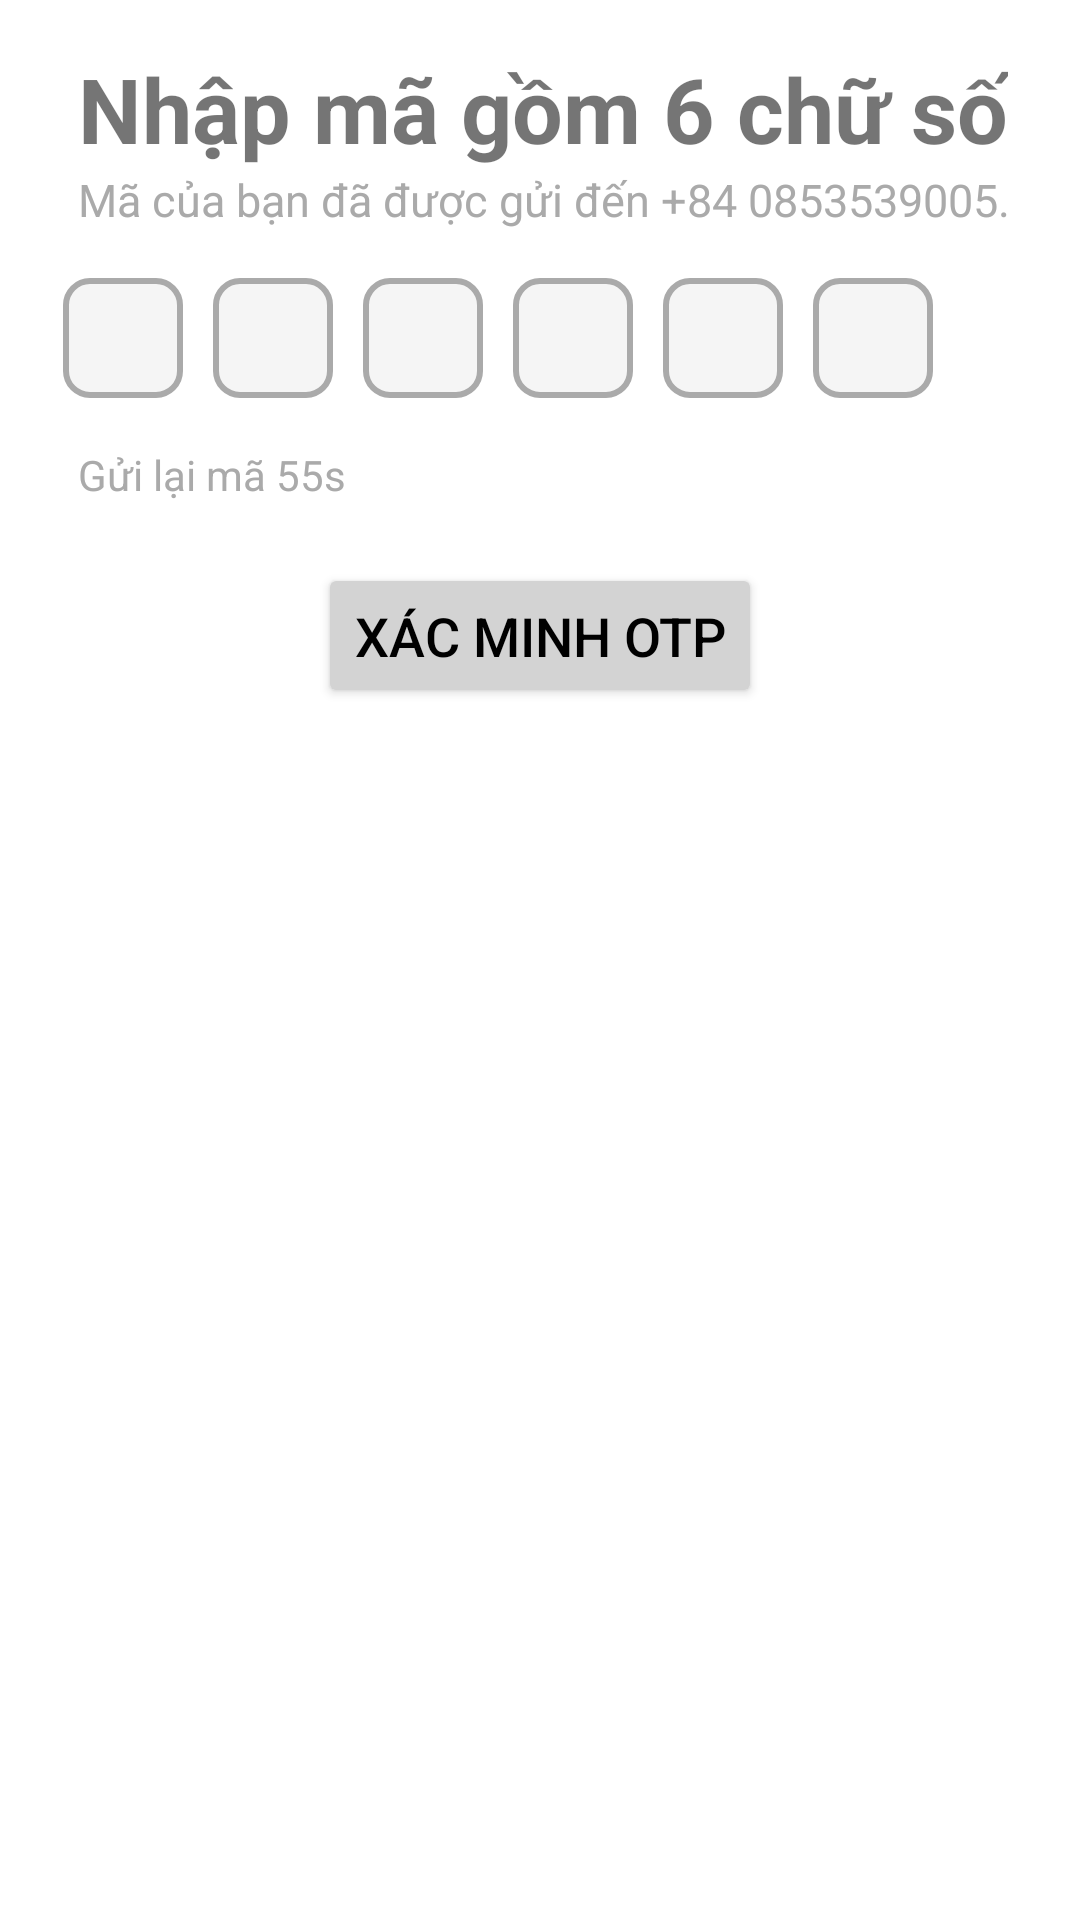

Write the Android layout XML for this screen, with the resource values it uses.
<!-- AndroidManifest.xml: application theme Theme.TikTok -->
<!-- res/layout/activity_send_code.xml -->
<?xml version="1.0" encoding="utf-8"?>
<androidx.constraintlayout.widget.ConstraintLayout xmlns:android="http://schemas.android.com/apk/res/android"
    xmlns:app="http://schemas.android.com/apk/res-auto"
    xmlns:tools="http://schemas.android.com/tools"
    android:id="@+id/main"
    android:layout_width="match_parent"
    android:layout_height="match_parent"
    tools:context=".SendCode">

    <LinearLayout
        android:layout_width="match_parent"
        android:layout_height="match_parent"
        android:orientation="vertical"
        android:background="@color/white"
        android:padding="16dp">

        
        <TextView
            android:layout_width="wrap_content"
            android:layout_height="wrap_content"
            android:text="Nhập mã gồm 6 chữ số"
            android:layout_marginLeft="10dp"
            android:textSize="30sp"
            android:textStyle="bold"/>

        
        <TextView
            android:layout_width="wrap_content"
            android:layout_height="wrap_content"
            android:text="Mã của bạn đã được gửi đến +84 0853539005."
            android:layout_marginLeft="10dp"
            android:textSize="15sp"
            android:textColor="@android:color/darker_gray"
            android:layout_marginBottom="16dp"/>

        
        <LinearLayout
            android:layout_width="wrap_content"
            android:layout_height="wrap_content"
            android:orientation="horizontal">

            <EditText
                android:id="@+id/otp1"
                android:layout_width="40dp"
                android:layout_height="40dp"
                android:gravity="center"
                android:layout_marginLeft="5dp"
                android:inputType="number"
                android:maxLength="1"
                android:textSize="18sp"
                android:background="@drawable/otp_box"/>

            <EditText
                android:id="@+id/otp2"
                android:layout_width="40dp"
                android:layout_height="40dp"
                android:gravity="center"
                android:layout_marginLeft="10dp"
                android:inputType="number"
                android:maxLength="1"
                android:textSize="18sp"
                android:background="@drawable/otp_box"/>

            <EditText
                android:id="@+id/otp3"
                android:layout_width="40dp"
                android:layout_height="40dp"
                android:gravity="center"
                android:layout_marginLeft="10dp"
                android:inputType="number"
                android:maxLength="1"
                android:textSize="18sp"
                android:background="@drawable/otp_box"/>

            <EditText
                android:id="@+id/otp4"
                android:layout_width="40dp"
                android:layout_height="40dp"
                android:gravity="center"
                android:layout_marginLeft="10dp"
                android:inputType="number"
                android:maxLength="1"
                android:textSize="18sp"
                android:background="@drawable/otp_box"/>

            <EditText
                android:id="@+id/otp5"
                android:layout_width="40dp"
                android:layout_height="40dp"
                android:gravity="center"
                android:layout_marginLeft="10dp"
                android:inputType="number"
                android:maxLength="1"
                android:textSize="18sp"
                android:background="@drawable/otp_box"/>

            <EditText
                android:id="@+id/otp6"
                android:layout_width="40dp"
                android:layout_height="40dp"
                android:gravity="center"
                android:layout_marginLeft="10dp"
                android:inputType="number"
                android:maxLength="1"
                android:textSize="18sp"
                android:background="@drawable/otp_box"/>

        </LinearLayout>

        
        <TextView
            android:id="@+id/txt_resend_code"
            android:layout_width="wrap_content"
            android:layout_height="wrap_content"
            android:text="Gửi lại mã 55s"
            android:textColor="@android:color/darker_gray"
            android:layout_marginTop="16dp"
            android:layout_marginLeft="10dp"/>

        
        <Button
            android:id="@+id/btn_verify"
            android:layout_width="wrap_content"
            android:layout_height="wrap_content"
            android:text="Xác minh OTP"
            android:layout_gravity="center"
            android:layout_marginTop="20dp"
            android:padding="12dp"
            android:textSize="18sp"
            android:backgroundTint="@color/light_gray"
            android:textColor="@android:color/black"/>


    </LinearLayout>

</androidx.constraintlayout.widget.ConstraintLayout>
<!-- resources referenced by this layout -->
<resources>
  <color name="light_gray">#D3D3D3</color>
  <color name="white">#FFFFFFFF</color>
  <!-- drawable otp_box (drawable) -->
  <shape xmlns:android="http://schemas.android.com/apk/res/android" android:shape="rectangle">
      <solid android:color="#F5F5F5"/>
      <stroke android:width="2dp" android:color="@android:color/darker_gray"/>
      <corners android:radius="8dp"/>
  </shape>
  <style name="Theme.TikTok" parent="Theme.MaterialComponents.DayNight.NoActionBar">
          
          <item name="colorPrimary">@color/white</item>
          <item name="colorPrimaryVariant">@color/white</item>
          <item name="colorOnPrimary">@color/white</item>
          
          <item name="colorSecondary">@color/teal_200</item>
          <item name="colorSecondaryVariant">@color/teal_700</item>
          <item name="colorOnSecondary">@color/black</item>
          
          <item name="android:statusBarColor">?attr/colorPrimaryVariant</item>
  
          
          <item name="android:windowFullscreen">true</item>
  
          
          <item name="android:windowBackground">@android:color/black</item>
          <item name="materialButtonStyle">@style/Widget.MaterialComponents.Button</item>
      </style>
  <color name="teal_200">#FF03DAC5</color>
  <color name="teal_700">#FF018786</color>
  <color name="black">#FF000000</color>
</resources>
